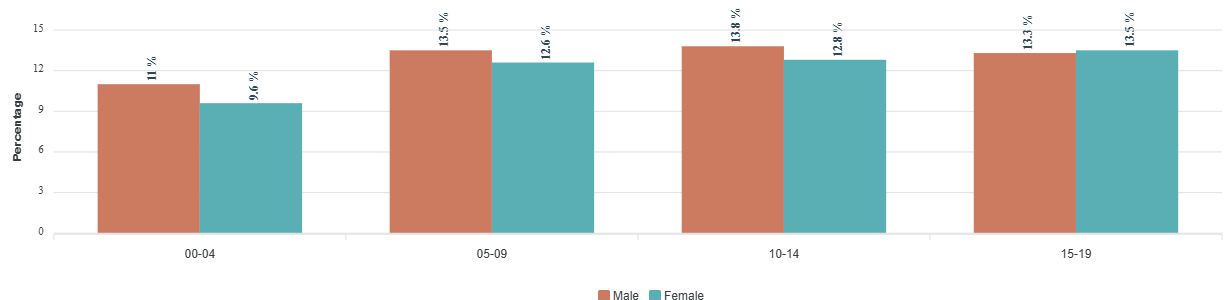

The data file committed next to this chart (first rows):
category, Male, Female
00-04, 11, 9.6
05-09, 13.5, 12.6
10-14, 13.8, 12.8
15-19, 13.3, 13.5
